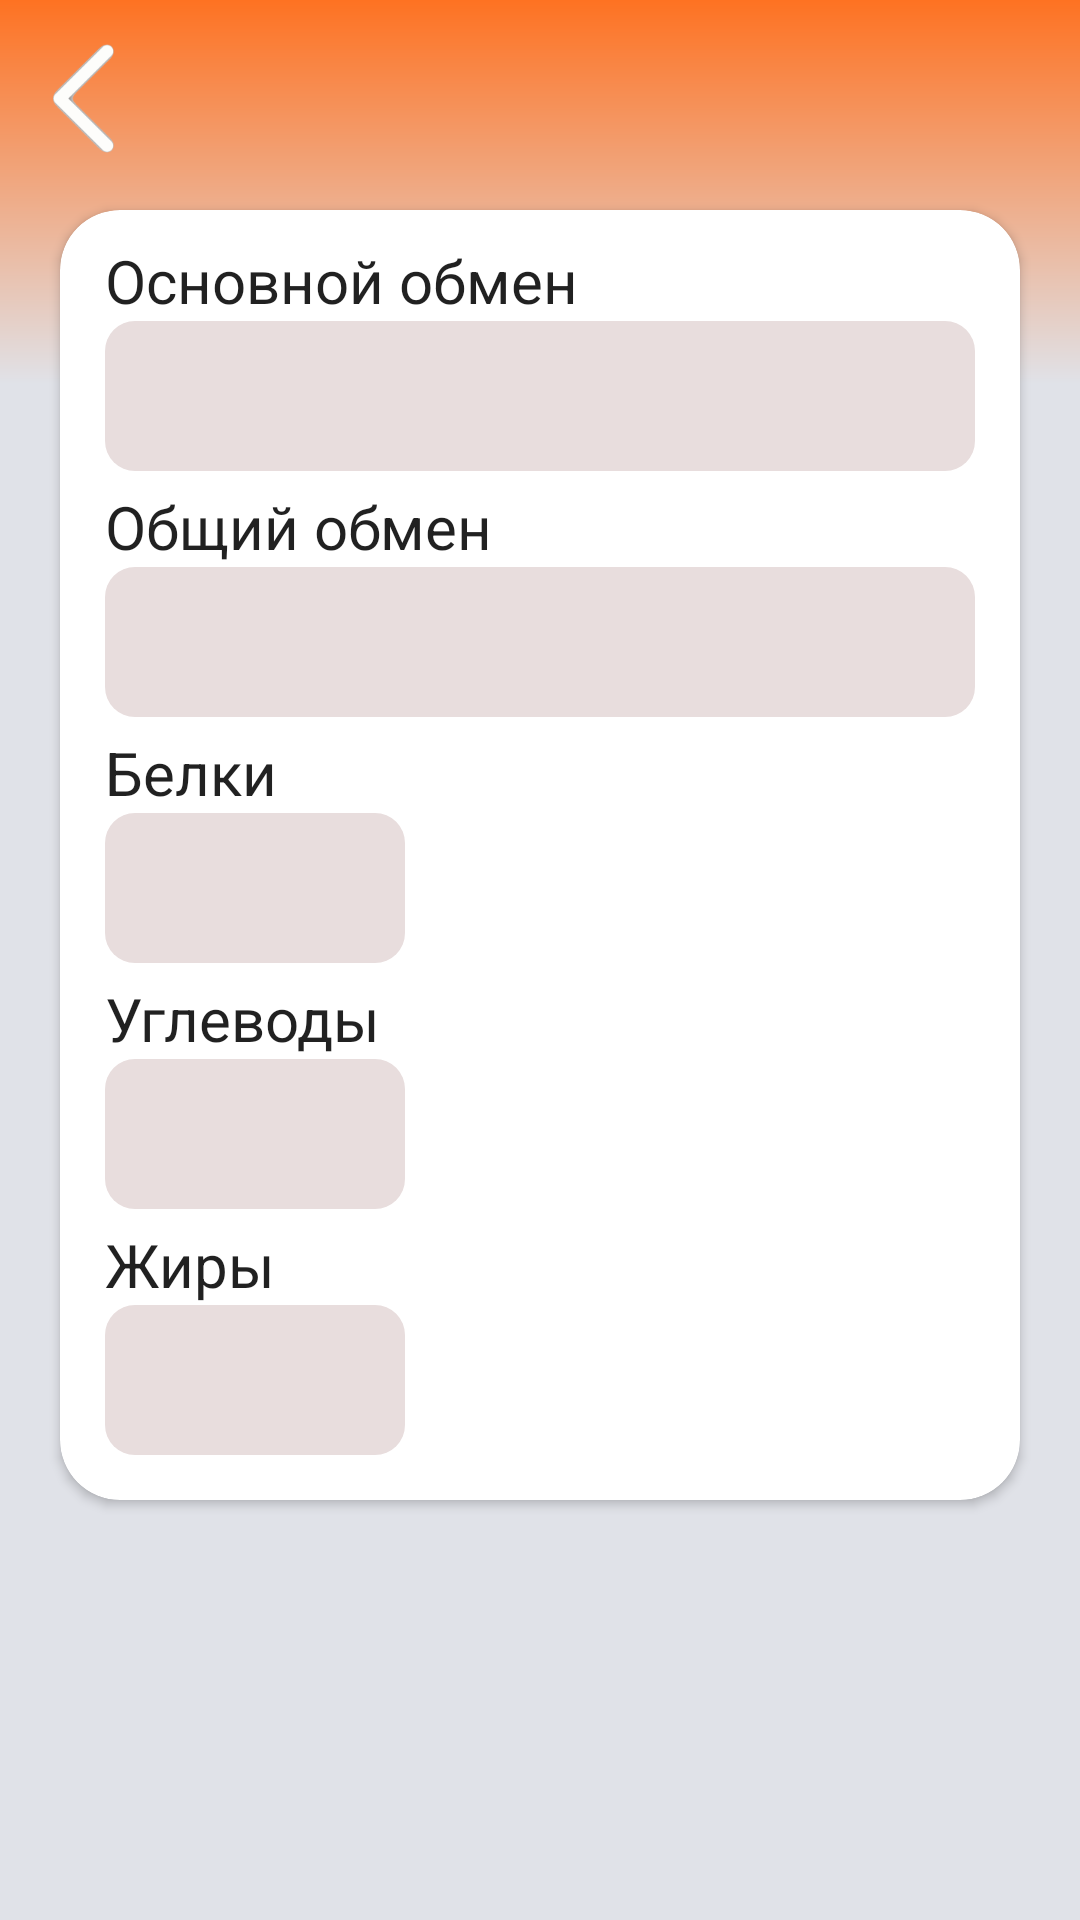

The Android layout XML behind this screen, and the referenced resources:
<!-- AndroidManifest.xml: application theme Base.Theme.CalorieCalculation -->
<!-- res/layout/activity_output.xml -->
<?xml version="1.0" encoding="utf-8"?>
<androidx.constraintlayout.widget.ConstraintLayout xmlns:android="http://schemas.android.com/apk/res/android"
    xmlns:app="http://schemas.android.com/apk/res-auto"
    xmlns:tools="http://schemas.android.com/tools"
    style="@style/screen"
    android:layout_width="match_parent"
    android:layout_height="match_parent"
    android:focusable="false"
    tools:context=".OutputActivity">

    <androidx.cardview.widget.CardView
        android:layout_width="0dp"
        android:layout_height="430dp"
        android:layout_marginStart="20dp"
        android:layout_marginTop="70dp"
        android:layout_marginEnd="20dp"
        app:cardCornerRadius="20dp"
        app:layout_constraintEnd_toEndOf="parent"
        app:layout_constraintStart_toStartOf="parent"
        app:layout_constraintTop_toTopOf="parent">

        <androidx.constraintlayout.widget.ConstraintLayout
            android:layout_width="match_parent"
            android:layout_height="match_parent">

            <androidx.cardview.widget.CardView
                android:id="@+id/cardView232"
                android:layout_width="100dp"
                android:layout_height="50dp"
                app:cardCornerRadius="10dp"
                app:cardElevation="0dp"
                app:layout_constraintStart_toStartOf="@+id/age4"
                app:layout_constraintTop_toBottomOf="@+id/age4">

                <EditText
                    android:id="@+id/output_fats"
                    style="@style/EditText"
                    android:layout_width="match_parent"
                    android:layout_height="match_parent"
                    android:contentDescription="@string/ContentDescription"
                    android:ems="10"
                    android:focusable="false"
                    android:inputType="number"
                    android:longClickable="false"
                    android:textAlignment="center" />
            </androidx.cardview.widget.CardView>

            <androidx.cardview.widget.CardView
                android:id="@+id/cardView233"
                android:layout_width="100dp"
                android:layout_height="50dp"
                app:cardCornerRadius="10dp"
                app:cardElevation="0dp"
                app:layout_constraintStart_toStartOf="@+id/age6"
                app:layout_constraintTop_toBottomOf="@+id/age6">

                <EditText
                    android:id="@+id/output_carbohydrates"
                    style="@style/EditText"
                    android:layout_width="match_parent"
                    android:layout_height="match_parent"
                    android:contentDescription="@string/ContentDescription"
                    android:ems="10"
                    android:focusable="false"
                    android:inputType="number"
                    android:longClickable="false"
                    android:textAlignment="center" />
            </androidx.cardview.widget.CardView>

            <androidx.cardview.widget.CardView
                android:id="@+id/cardView234"
                android:layout_width="100dp"
                android:layout_height="50dp"
                app:cardCornerRadius="10dp"
                app:cardElevation="0dp"
                app:layout_constraintStart_toStartOf="@+id/age5"
                app:layout_constraintTop_toBottomOf="@+id/age5">

                <EditText
                    android:id="@+id/output_proteins"
                    style="@style/EditText"
                    android:layout_width="match_parent"
                    android:layout_height="match_parent"
                    android:contentDescription="@string/ContentDescription"
                    android:ems="10"
                    android:focusable="false"
                    android:inputType="number"
                    android:longClickable="false"
                    android:textAlignment="center" />
            </androidx.cardview.widget.CardView>

            <androidx.cardview.widget.CardView
                android:id="@+id/cardView"
                android:layout_width="0dp"
                android:layout_height="50dp"
                android:layout_marginEnd="15dp"
                app:cardCornerRadius="10dp"
                app:cardElevation="0dp"
                app:layout_constraintEnd_toEndOf="parent"
                app:layout_constraintStart_toStartOf="@+id/age2"
                app:layout_constraintTop_toBottomOf="@+id/age2">

                <EditText
                    android:id="@+id/output_osnovnoy"
                    style="@style/EditText"
                    android:layout_width="match_parent"
                    android:layout_height="match_parent"
                    android:contentDescription="@string/ContentDescription"
                    android:ems="10"
                    android:focusable="false"
                    android:inputType="number"
                    android:longClickable="false"
                    android:textAlignment="center" />
            </androidx.cardview.widget.CardView>

            <TextView
                android:id="@+id/age3"
                android:layout_width="wrap_content"
                android:layout_height="wrap_content"
                android:layout_marginTop="5dp"
                android:text="@string/obshiy"
                android:textAppearance="@style/TextAppearance.AppCompat.Large"
                android:textSize="20sp"
                app:layout_constraintStart_toStartOf="@+id/age2"
                app:layout_constraintTop_toBottomOf="@+id/cardView" />

            <androidx.cardview.widget.CardView
                android:id="@+id/cardView1"
                android:layout_width="0dp"
                android:layout_height="50dp"
                android:layout_marginEnd="15dp"
                app:cardCornerRadius="10dp"
                app:cardElevation="0dp"
                app:layout_constraintEnd_toEndOf="parent"
                app:layout_constraintStart_toStartOf="@+id/age2"
                app:layout_constraintTop_toBottomOf="@+id/age3">

                <EditText
                    android:id="@+id/output_obshiy"
                    style="@style/EditText"
                    android:layout_width="match_parent"
                    android:layout_height="match_parent"
                    android:contentDescription="@string/ContentDescription"
                    android:ems="10"
                    android:focusable="false"
                    android:inputType="number"
                    android:longClickable="false"
                    android:textAlignment="center" />
            </androidx.cardview.widget.CardView>

            <TextView
                android:id="@+id/age2"
                android:layout_width="wrap_content"
                android:layout_height="wrap_content"
                android:layout_marginStart="15dp"
                android:layout_marginTop="10dp"
                android:text="@string/osnovnoy"
                android:textAppearance="@style/TextAppearance.AppCompat.Large"
                android:textSize="20sp"
                app:layout_constraintStart_toStartOf="parent"
                app:layout_constraintTop_toTopOf="parent" />

            <TextView
                android:id="@+id/age6"
                android:layout_width="wrap_content"
                android:layout_height="wrap_content"
                android:layout_marginTop="5dp"
                android:text="@string/carbohydrates"
                android:textAppearance="@style/TextAppearance.AppCompat.Large"
                android:textSize="20sp"
                app:layout_constraintStart_toStartOf="@+id/age2"
                app:layout_constraintTop_toBottomOf="@+id/cardView234" />

            <TextView
                android:id="@+id/age5"
                android:layout_width="wrap_content"
                android:layout_height="wrap_content"
                android:layout_marginTop="5dp"
                android:text="@string/proteins"
                android:textAppearance="@style/TextAppearance.AppCompat.Large"
                android:textSize="20sp"
                app:layout_constraintStart_toStartOf="@+id/age2"
                app:layout_constraintTop_toBottomOf="@+id/cardView1" />

            <TextView
                android:id="@+id/age4"
                android:layout_width="wrap_content"
                android:layout_height="wrap_content"
                android:layout_marginTop="5dp"
                android:text="@string/fats"
                android:textAppearance="@style/TextAppearance.AppCompat.Large"
                android:textSize="20sp"
                app:layout_constraintStart_toStartOf="@+id/age2"
                app:layout_constraintTop_toBottomOf="@+id/cardView233" />
        </androidx.constraintlayout.widget.ConstraintLayout>
    </androidx.cardview.widget.CardView>

    <ImageButton
        android:id="@+id/back_btn"
        android:layout_width="55dp"
        android:layout_height="55dp"
        android:layout_marginTop="5dp"
        android:background="@android:color/transparent"
        app:layout_constraintStart_toStartOf="parent"
        app:layout_constraintTop_toTopOf="parent"
        app:srcCompat="@mipmap/back_foreground" />

</androidx.constraintlayout.widget.ConstraintLayout>
<!-- resources referenced by this layout -->
<resources>
  <!-- mipmap back_foreground: webp bitmap (mipmap-hdpi, 820 bytes) -->
  <string name="ContentDescription">nope</string>
  <string name="carbohydrates">Углеводы</string>
  <string name="fats">Жиры</string>
  <string name="obshiy">Общий обмен</string>
  <string name="osnovnoy">Основной обмен</string>
  <string name="proteins">Белки</string>
  <style name="EditText">
          <item name="android:background">#E8DDDD</item>
          <item name="android:textSize">28sp</item>
      </style>
  <style name="screen">
          <item name="android:background">@drawable/gradient_day</item>
      </style>
  <style name="Base.Theme.CalorieCalculation" parent="Theme.MaterialComponents.DayNight.NoActionBar">
          <item name="android:statusBarColor">@color/black</item>
      </style>
  <!-- drawable gradient_day (drawable) -->
  <?xml version="1.0" encoding="utf-8"?>
  <shape xmlns:android="http://schemas.android.com/apk/res/android">
      <gradient 
          android:type="linear"
          android:centerX="0.2"
          android:angle="-90"
          android:startColor="@color/orange"
          android:centerColor="@color/light_gray"
          android:endColor="@color/light_gray"/>
  </shape>
  <color name="black">#FF1E1E1E</color>
  <color name="orange">#FE7222</color>
  <color name="light_gray">#E0E2E8</color>
</resources>
